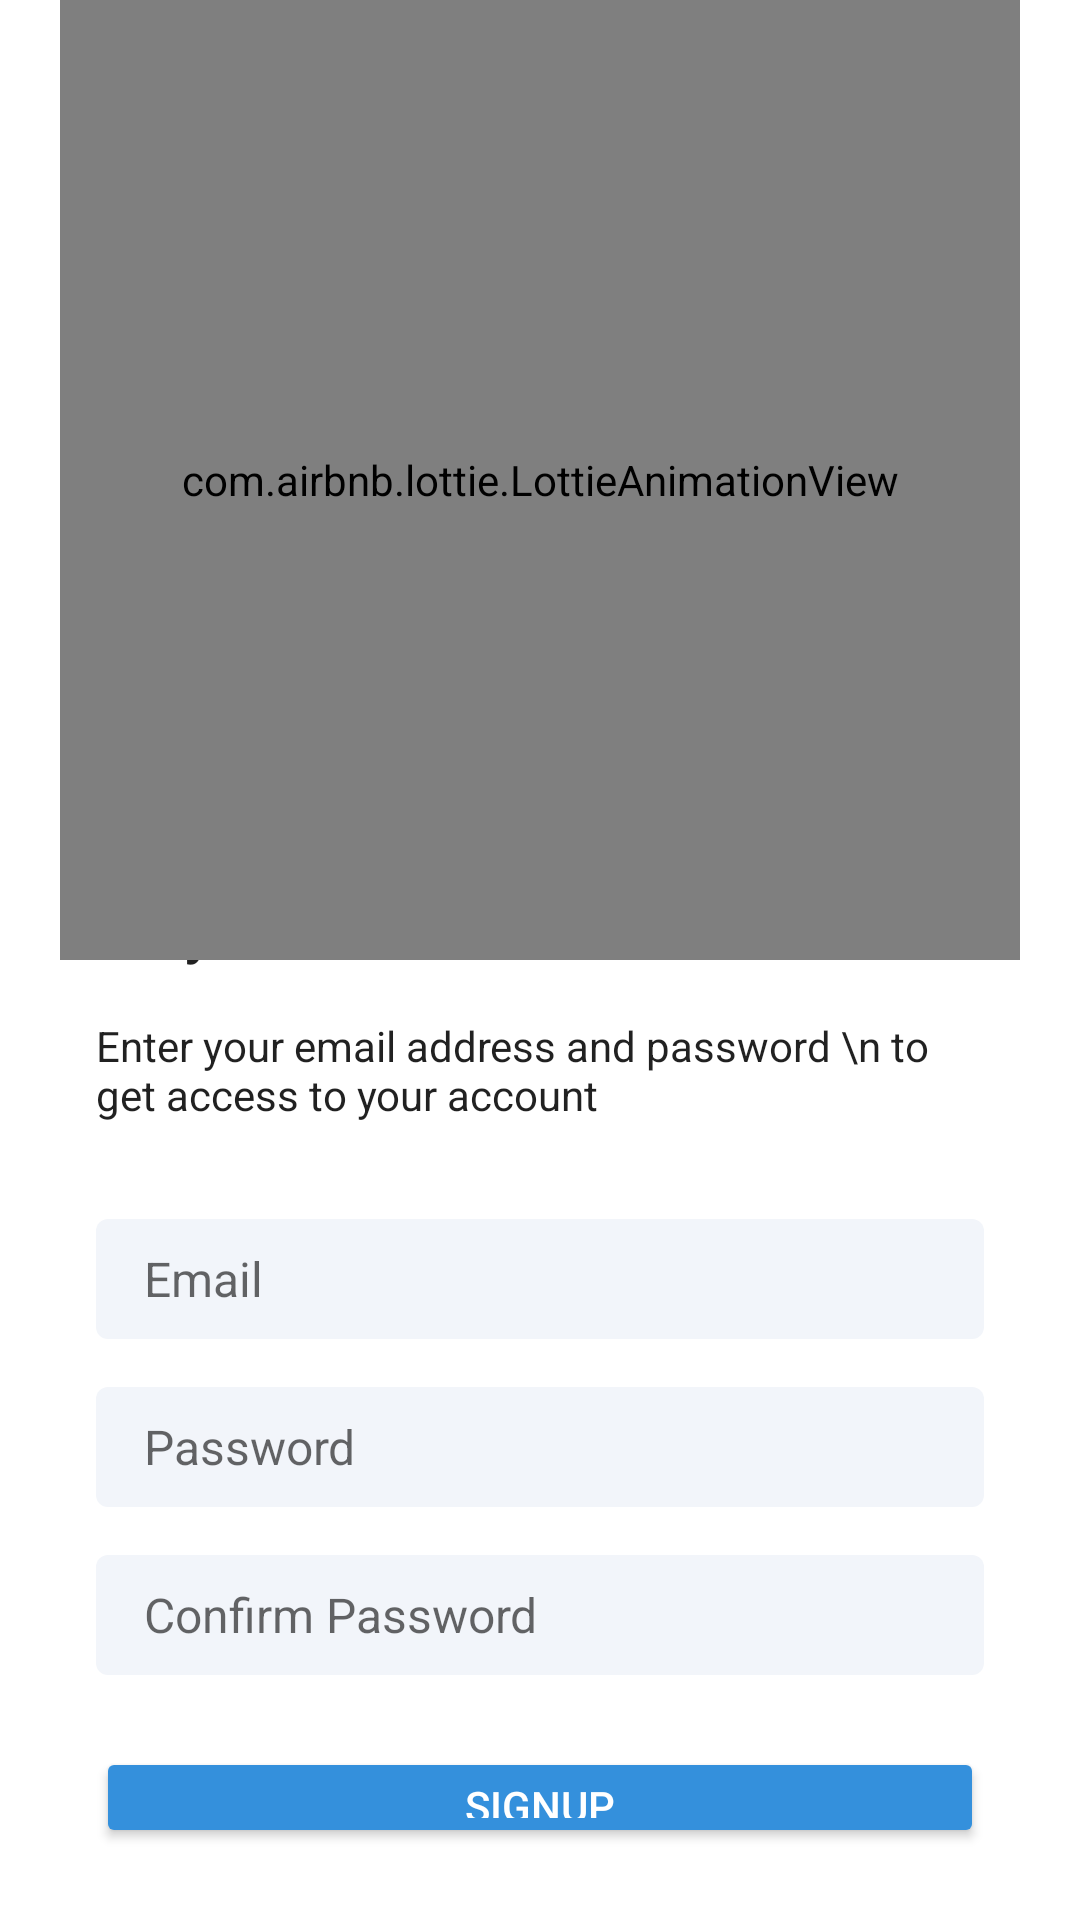

This screen was rendered from an Android layout file. Write that file and the resources it references.
<!-- AndroidManifest.xml: application theme Theme.QUIZAPP -->
<!-- res/layout/activity_signup.xml -->
<?xml version="1.0" encoding="utf-8"?>
<androidx.constraintlayout.widget.ConstraintLayout xmlns:android="http://schemas.android.com/apk/res/android"
    xmlns:app="http://schemas.android.com/apk/res-auto"
    xmlns:tools="http://schemas.android.com/tools"
    android:layout_width="match_parent"
    android:layout_height="match_parent"
    tools:context=".activities.Login"
    >
    <com.airbnb.lottie.LottieAnimationView
        android:id="@+id/lottiesignup"
        android:layout_width="320dp"
        android:layout_height="320dp"
        app:lottie_rawRes="@raw/signup"
        app:lottie_autoPlay="true"
        app:lottie_loop="true"
        app:layout_constraintTop_toTopOf="parent"
        app:layout_constraintStart_toStartOf="parent"
        app:layout_constraintEnd_toEndOf="parent"
        android:padding="32dp"
        />

    <LinearLayout
        android:layout_width="0dp"
        android:layout_height="0dp"
        android:orientation="vertical"
        android:paddingEnd="32dp"
        android:paddingStart="32dp"
        android:gravity="center_vertical"
        
        app:layout_constraintBottom_toBottomOf="parent"
        app:layout_constraintStart_toStartOf="parent"
        app:layout_constraintEnd_toEndOf="parent"
        app:layout_constraintTop_toBottomOf="@id/lottiesignup"
        
        >

        <TextView
            android:id="@+id/titleSp"
            style="@style/TextAppearance.AppCompat.Title"
            android:layout_width="match_parent"
            android:layout_height="wrap_content"
            android:text="Stay Connected" />

        <TextView
            android:id="@+id/subtitleSp"
            style="@style/TextAppearance.AppCompat.Body1"
            android:layout_width="match_parent"
            android:layout_height="wrap_content"
            android:text="Enter your email address and password \n to get access to your account"
            android:layout_marginTop="16dp"

            />

        <EditText
            android:id="@+id/editTextTextEmailAddressSp"
            android:background="@drawable/etprimary"
            android:layout_width="match_parent"
            android:layout_height="wrap_content"
            android:hint="Email"
            android:textSize="16sp"
            android:ems="10"
            android:layout_marginTop="32dp"
            android:inputType="textEmailAddress" />

        <EditText
            android:id="@+id/editTextPasswordSp"
            android:background="@drawable/etprimary"
            android:layout_width="match_parent"
            android:layout_height="wrap_content"
            android:ems="10"
            android:textSize="16sp"
            android:inputType="textPassword"
            android:hint="Password"
            android:layout_marginTop="16dp"
            />

        <EditText
            android:id="@+id/editTextconfirmPasswordSp"
            android:background="@drawable/etprimary"
            android:layout_width="match_parent"
            android:layout_height="wrap_content"
            android:ems="10"
            android:textSize="16sp"
            android:inputType="textPassword"
            android:hint="Confirm Password"
            android:layout_marginTop="16dp"
            />

        <Button
            android:id="@+id/btnsignup"
            android:backgroundTint="#3490dc"
            android:textColor="#ffffff"
            android:layout_width="match_parent"
            android:layout_height="wrap_content"
            android:text="Signup"
            android:layout_marginTop="24dp"
            />

        <TextView
            android:id="@+id/login"
            android:layout_width="match_parent"
            android:layout_height="wrap_content"
            android:text="Already have an account?Login"
            android:layout_marginTop="24dp"
            android:layout_marginBottom="24dp"
            android:textAlignment="center"/>
        
    </LinearLayout>
    
</androidx.constraintlayout.widget.ConstraintLayout>
<!-- resources referenced by this layout -->
<resources>
  <!-- drawable etprimary (drawable) -->
  <?xml version="1.0" encoding="utf-8"?>
  <shape xmlns:android="http://schemas.android.com/apk/res/android">
      <solid android:color="@color/coloreditTextBgcolor"></solid>
      <corners android:radius="4dp"></corners>
      <size android:height="40dp"></size>
      <padding android:bottom="8dp" android:left="16dp" android:right="8dp" android:top="8dp"></padding>
      <stroke android:color="@color/coloreditTextBordercolor"></stroke>
  </shape>
  <style name="Theme.QUIZAPP" parent="Theme.MaterialComponents.DayNight.NoActionBar">
          
  
          
          <item name="android:statusBarColor" tools:targetApi="l">?attr/colorPrimaryVariant</item>
          
      </style>
  <color name="coloreditTextBgcolor">#f2f5fa</color>
  <color name="coloreditTextBordercolor">#e9ebef</color>
</resources>
